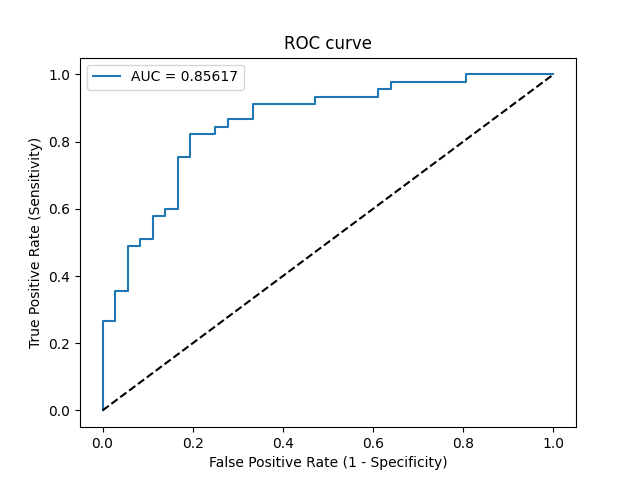

Data behind this chart, as committed beside it:
Threshold, Sensitivity, Specificity, NPV, PPV
inf, 0.0, 1.0, 0.4444, 0
1, 0.02222, 1.0, 0.45, 1.0
0.8731, 0.2667, 1.0, 0.5217, 1.0
0.8521, 0.2667, 0.9722, 0.5147, 0.9231
0.7881, 0.3556, 0.9722, 0.5469, 0.9412
0.7112, 0.3556, 0.9444, 0.5397, 0.8889
0.646, 0.4889, 0.9444, 0.5965, 0.9167
0.6107, 0.4889, 0.9167, 0.5893, 0.88
0.5878, 0.5111, 0.9167, 0.6, 0.8846
0.5784, 0.5111, 0.8889, 0.5926, 0.8519
0.5495, 0.5778, 0.8889, 0.6275, 0.8667
0.5371, 0.5778, 0.8611, 0.62, 0.8387
0.5299, 0.6, 0.8611, 0.6327, 0.8438
0.5235, 0.6, 0.8333, 0.625, 0.8182
0.4907, 0.7556, 0.8333, 0.7317, 0.85
0.4705, 0.7556, 0.8056, 0.725, 0.8293
0.4654, 0.8222, 0.8056, 0.7838, 0.8409
0.4571, 0.8222, 0.75, 0.7714, 0.8043
0.4562, 0.8444, 0.75, 0.7941, 0.8085
0.4551, 0.8444, 0.7222, 0.7879, 0.7917
0.4476, 0.8667, 0.7222, 0.8125, 0.7959
0.4461, 0.8667, 0.6667, 0.8, 0.7647
0.4351, 0.9111, 0.6667, 0.8571, 0.7736
0.3662, 0.9111, 0.5278, 0.8261, 0.7069
0.3595, 0.9333, 0.5278, 0.8636, 0.7119
0.2806, 0.9333, 0.3889, 0.8235, 0.6562
0.2414, 0.9556, 0.3889, 0.875, 0.6615
0.2037, 0.9556, 0.3611, 0.8667, 0.6515
0.1983, 0.9778, 0.3611, 0.9286, 0.6567
0.08092, 0.9778, 0.1944, 0.875, 0.6027
0.05303, 1.0, 0.1944, 1.0, 0.6081
8.838519885619771e-120, 1.0, 0.0, 0, 0.5556
